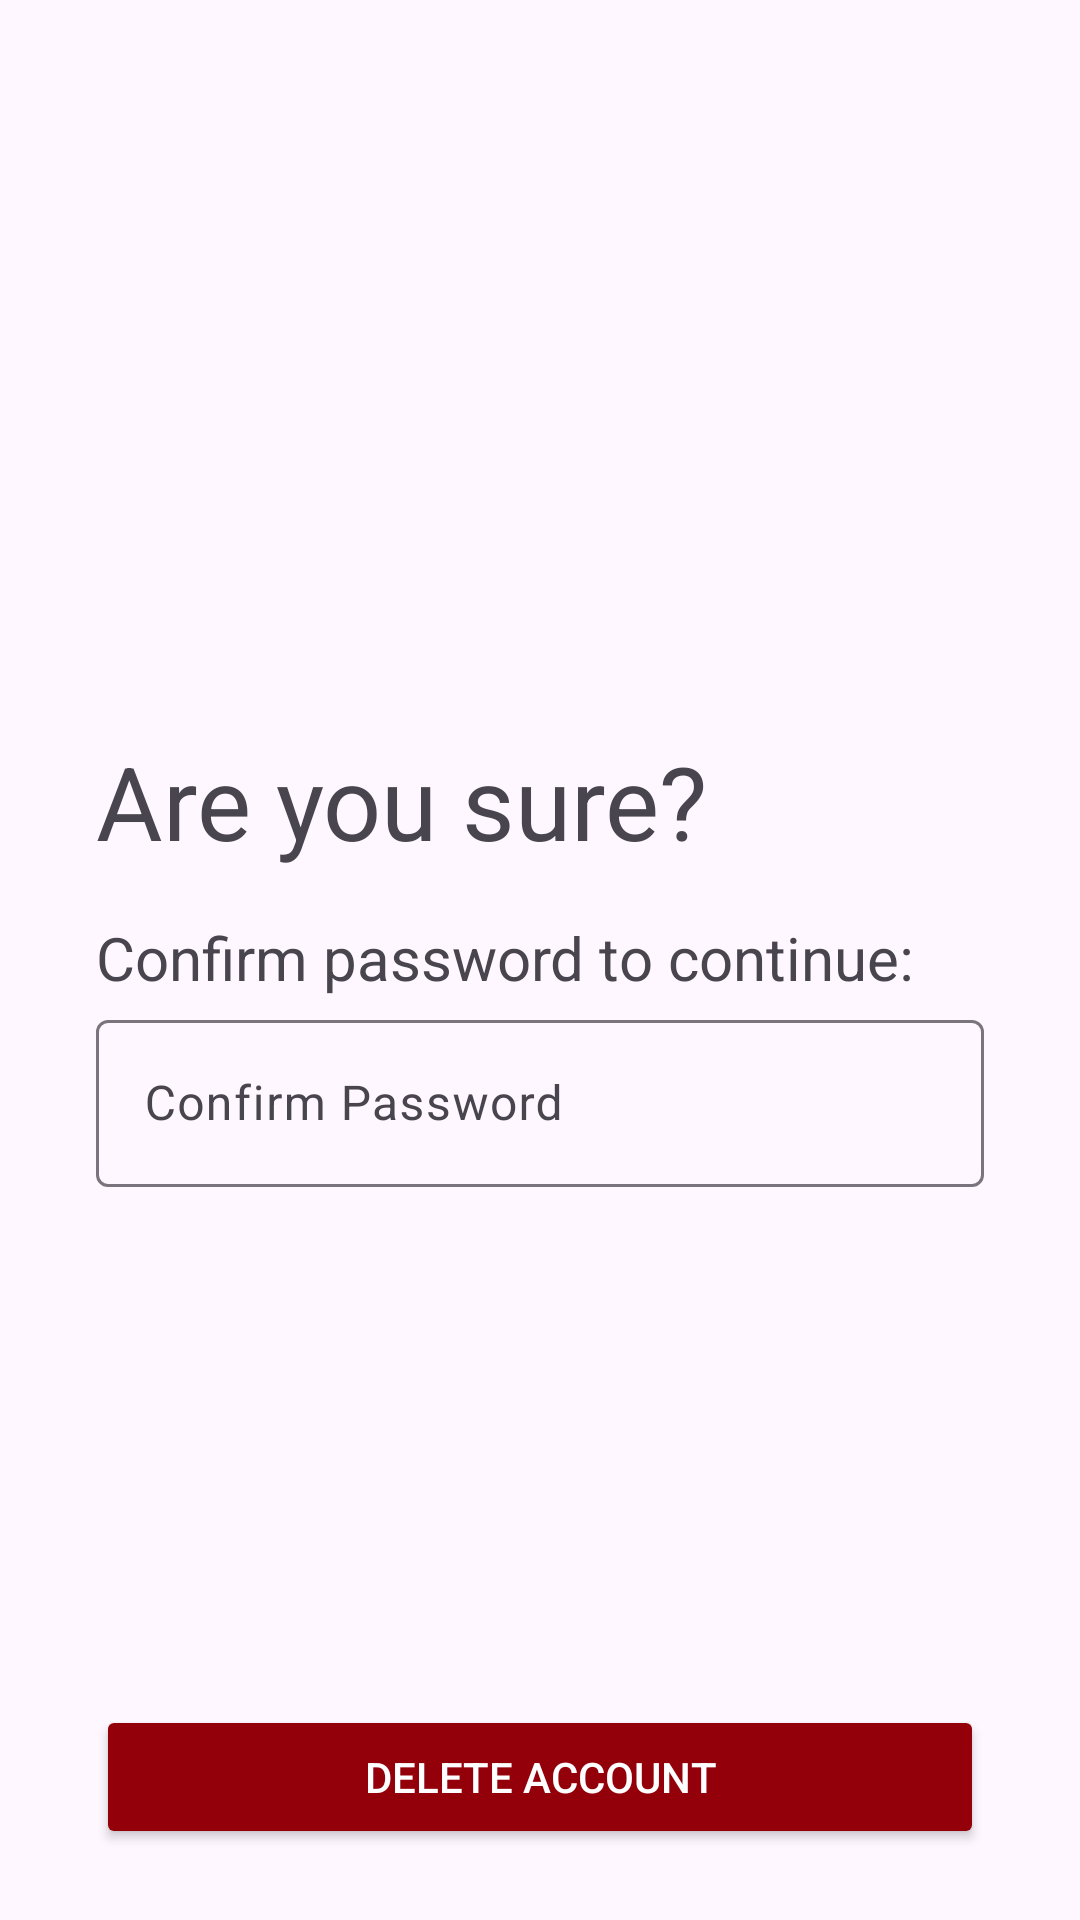

Write the Android layout XML for this screen, with the resource values it uses.
<!-- AndroidManifest.xml: application theme MentSyncTheme -->
<!-- res/layout/activity_delete_account.xml -->
<?xml version="1.0" encoding="utf-8"?>
<androidx.constraintlayout.widget.ConstraintLayout xmlns:android="http://schemas.android.com/apk/res/android"
    xmlns:app="http://schemas.android.com/apk/res-auto"
    xmlns:tools="http://schemas.android.com/tools"
    android:layout_width="match_parent"
    android:layout_height="match_parent"
    tools:context=".AfterLogin.DeleteAccountActivity">

    <LinearLayout
        android:id="@+id/linearLayout3"
        android:layout_width="match_parent"
        android:layout_height="wrap_content"
        android:layout_marginStart="32dp"
        android:layout_marginEnd="32dp"
        android:orientation="vertical"
        app:layout_constraintBottom_toBottomOf="parent"
        app:layout_constraintEnd_toEndOf="parent"
        app:layout_constraintStart_toStartOf="parent"
        app:layout_constraintTop_toTopOf="parent">

        <TextView
            android:id="@+id/textView8"
            android:layout_width="match_parent"
            android:layout_height="wrap_content"
            android:text="Are you sure?"
            android:textAlignment="viewStart"
            android:textSize="34sp" />

        <TextView
            android:id="@+id/textView11"
            android:layout_width="match_parent"
            android:layout_height="wrap_content"
            android:layout_marginTop="16dp"
            android:text="Confirm password to continue:"
            android:textSize="20sp" />

        <com.google.android.material.textfield.TextInputLayout
            android:layout_width="match_parent"
            android:layout_height="match_parent"
            android:layout_marginTop="2dp"
            android:hint="Confirm Password">

            <EditText
                android:id="@+id/pass1"
                android:layout_width="match_parent"
                android:layout_height="wrap_content"
                android:layout_weight="1"
                android:ems="10"
                android:inputType="textPassword"
                android:singleLine="true"
                android:textColor="@color/md_theme_dark_inversePrimary" />
        </com.google.android.material.textfield.TextInputLayout>

    </LinearLayout>

    <Button
        android:id="@+id/button"
        android:layout_width="0dp"
        android:layout_height="wrap_content"
        android:layout_marginStart="32dp"
        android:layout_marginEnd="32dp"
        android:backgroundTint="@color/md_theme_dark_errorContainer"
        android:text="Delete Account"
        android:textColor="#FFFFFF"
        app:layout_constraintBottom_toBottomOf="parent"
        app:layout_constraintEnd_toEndOf="parent"
        app:layout_constraintStart_toStartOf="parent"
        app:layout_constraintTop_toBottomOf="@+id/linearLayout3"
        app:layout_constraintVertical_bias="0.88" />

</androidx.constraintlayout.widget.ConstraintLayout>
<!-- resources referenced by this layout -->
<resources>
  <color name="md_theme_dark_errorContainer">#93000A</color>
  <color name="md_theme_dark_inversePrimary">#1B6C31</color>
  <style name="MentSyncTheme" parent="Theme.Material3.Light.NoActionBar">
          <item name="colorPrimary">@color/md_theme_light_primary</item>
          <item name="colorOnPrimary">@color/md_theme_light_onPrimary</item>
          <item name="colorPrimaryContainer">@color/md_theme_light_primaryContainer</item>
          <item name="colorOnPrimaryContainer">@color/md_theme_light_onPrimaryContainer</item>
          <item name="colorSecondary">@color/md_theme_light_secondary</item>
          <item name="colorOnSecondary">@color/md_theme_light_onSecondary</item>
          <item name="colorSecondaryContainer">@color/md_theme_light_secondaryContainer</item>
          <item name="colorOnSecondaryContainer">@color/md_theme_light_onSecondaryContainer</item>
          <item name="colorTertiary">@color/md_theme_light_tertiary</item>
          <item name="colorOnTertiary">@color/md_theme_light_onTertiary</item>
          <item name="colorTertiaryContainer">@color/md_theme_light_tertiaryContainer</item>
          <item name="colorOnTertiaryContainer">@color/md_theme_light_onTertiaryContainer</item>
          <item name="colorError">@color/md_theme_light_error</item>
          <item name="colorErrorContainer">@color/md_theme_light_errorContainer</item>
          <item name="colorOnError">@color/md_theme_light_onError</item>
          <item name="colorOnErrorContainer">@color/md_theme_light_onErrorContainer</item>
          <item name="android:colorBackground">@color/md_theme_light_background</item>
          <item name="colorOnBackground">@color/md_theme_light_onBackground</item>
          <item name="colorSurface">@color/md_theme_light_surface</item>
          <item name="colorOnSurface">@color/md_theme_light_onSurface</item>
          <item name="colorSurfaceVariant">@color/md_theme_light_surfaceVariant</item>
          <item name="colorOnSurfaceVariant">@color/md_theme_light_onSurfaceVariant</item>
          <item name="colorOutline">@color/md_theme_light_outline</item>
          <item name="colorOnSurfaceInverse">@color/md_theme_light_inverseOnSurface</item>
          <item name="colorSurfaceInverse">@color/md_theme_light_inverseSurface</item>
          <item name="colorPrimaryInverse">@color/md_theme_light_inversePrimary</item>
          <item name="android:fontFamily">@font/loraregular</item>
          
      </style>
  <color name="md_theme_light_primary">#1B6C31</color>
  <color name="md_theme_light_onPrimary">#FFFFFF</color>
  <color name="md_theme_light_primaryContainer">#A3F5AA</color>
  <color name="md_theme_light_onPrimaryContainer">#002108</color>
  <color name="md_theme_light_secondary">#516350</color>
  <color name="md_theme_light_onSecondary">#FFFFFF</color>
  <color name="md_theme_light_secondaryContainer">#D4E8D1</color>
  <color name="md_theme_light_onSecondaryContainer">#0F1F11</color>
  <color name="md_theme_light_tertiary">#0061A2</color>
  <color name="md_theme_light_onTertiary">#FFFFFF</color>
  <color name="md_theme_light_tertiaryContainer">#D1E4FF</color>
  <color name="md_theme_light_onTertiaryContainer">#001D35</color>
  <color name="md_theme_light_error">#BA1A1A</color>
  <color name="md_theme_light_errorContainer">#FFDAD6</color>
  <color name="md_theme_light_onError">#FFFFFF</color>
  <color name="md_theme_light_onErrorContainer">#410002</color>
  <color name="md_theme_light_background">#FCFDF7</color>
  <color name="md_theme_light_onBackground">#1A1C19</color>
  <color name="md_theme_light_surface">#FCFDF7</color>
  <color name="md_theme_light_onSurface">#1A1C19</color>
  <color name="md_theme_light_surfaceVariant">#DEE5D9</color>
  <color name="md_theme_light_onSurfaceVariant">#424940</color>
  <color name="md_theme_light_outline">#727970</color>
  <color name="md_theme_light_inverseOnSurface">#F0F1EB</color>
  <color name="md_theme_light_inverseSurface">#2E312D</color>
  <color name="md_theme_light_inversePrimary">#88D990</color>
</resources>
